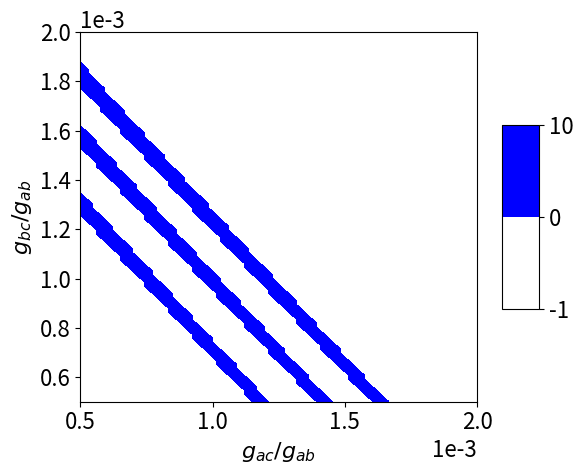

This figure's Python source:
"""
Created: July 22

[redacted]

:keyword: all sensitive parameters as reduced ratio and external field ( \Omega, w_0)
:parameters:   g_ac/g_ab; g_bc/g_ab;(\Omega, w_0/w)
"""

import numpy as np
from scipy import linalg
import matplotlib.pyplot as plt

"""
The external field 
"""

mu = 1e12  # ??? the magnetic moment length Hz/Tesla  1e11 有好结果 g_ap = 1e9  g_bp = 1e9 g_ab = 1e12

B_0 = 0.1932
# Omega_m = 6e12  # np.sqrt(2 * N * s) * mu * B_0  # 很重要！！！

"""
The dissipation and environment
"""
K_m = 1e9  # The dissipation rate of the magnon modes - MHz

gamma_p = 100  # The mechanical damping rate - Hz

# T at the low temperature; K

hbarKb = 0.673e-11

"""
the partial transposition matrices & the symplectic matrix 
"""
p = np.diag([1, -1, 1, 1])

Omega_2 = np.array([[0, 1, 0, 0],
                    [-1, 0, 0, 0],
                    [0, 0, 0, 1],
                    [0, 0, -1, 0]])

""" 
Free parameters
"""

w = 1e12  # The frequency of the magnon mode(s) - THz

# w_ratio = 1.5

w0_ratio = 0.07

# w_p = w_ratio * w  # The frequency of the mechanical mode - THz

w_0 = w0_ratio * w  # The drive magnetic field frequency (microwave) ; THz

g_ab = 1e12  # magnon-magnon coupling rate; THz


# g_mp = g_ap = g_bp = g_ratio * g_ab the magnon-phonon coupling rate; THz 0.001


def get_q_s_given_param(g_ratio_ac, g_ratio_bc, w_ratio, i):
    """
    Compute the steady state solution q_s given parameters
    """

    g_ap = g_ratio_ac * g_ab

    g_bp = g_ratio_bc * g_ab

    w_p = w_ratio * w

    w_a = w - w_0  # Detuning frequency of A mode

    w_b = w + w_0  # Detuning frequency of B mode

    Omega_m = mu * B_0

    a5 = w_p * g_ap ** 2 * g_bp ** 2
    a4 = 2 * w_b * w_p * g_ap ** 2 * g_bp + 2 * w_a * w_p * g_ap * g_bp ** 2 + Omega_m ** 2 * g_ap ** 3 * g_bp ** 2
    a3 = w_b ** 2 * w_p * g_ap ** 2 + w_a ** 2 * w_p * g_bp ** 2 + 4 * w_a * w_b * w_p * g_ab * g_bp - 2 * w_p * g_ap * g_bp * g_ab ** 2 \
         + 2 * Omega_m ** 2 * w_p * (w_b + g_ab) * g_ap ** 3 * g_bp + 2 * Omega_m ** 2 * w_p * (
                 w_a + g_ab) * g_ap ** 2 * g_bp ** 2
    a2 = 2 * w_a * w_b ** 2 * w_p * g_ap + 2 * w_a ** 2 * w_b * w_p * g_bp - 2 * w_a * w_p * g_bp * g_ab ** 2 - 2 * w_b * w_p * g_ap * g_ab ** 2 \
         + Omega_m ** 2 * (w_a + g_ab) ** 2 * g_ap * g_bp ** 2 + Omega_m ** 2 * (w_b + g_ab) ** 2 * g_ap ** 3 \
         + 4 * Omega_m ** 2 * (w_a + g_ab) * (w_b + g_ab) * g_ap ** 2 * g_bp
    a1 = w_p * g_ab ** 2 + w_a ** 2 * w_b ** 2 * w_p - 2 * w_a * w_b * w_p * g_ab ** 2 + 2 * Omega_m ** 2 * (
            w_a + g_ab) * (w_b + g_ab) ** 2 * g_ap ** 2 \
         + 2 * Omega_m ** 2 * (w_a + g_ab) ** 2 * (w_b + g_ab) * g_ap * g_bp
    a0 = Omega_m ** 2 * (w_a + g_ab) ** 2 * g_bp + Omega_m ** 2 * (w_b + g_ab) ** 2 * g_ap

    p = np.poly1d([a5, a4, a3, a2, a1, a0])
    # print(p)
    rootsp = p.r

    # print("\nRoots of the Polynomial is :", rootsp)

    q = rootsp[i - 1]

    # print("\nHere we pick :", q)
    # print("\nThe format of the data is :", type(q))

    return q


def get_a_s_given_qi(g_ratio_ac, g_ratio_bc, q):
    """
    Compute the steady state solution a_s & b_s given q_s
    """

    g_ap = g_ratio_ac * g_ab

    g_bp = g_ratio_bc * g_ab

    w_a = w - w_0  # Detuning frequency of A mode

    w_b = w + w_0  # Detuning frequency of B mode

    Omega_m = mu * B_0

    Delta_ap = w_a + (g_ap * q)
    Delta_bp = w_b + (g_bp * q)
    a_s = -1j * Omega_m * (Delta_bp + g_ab) / (Delta_ap * Delta_bp - (g_ab ** 2))

    # print("\nSteady state solution of a is :", a_s)
    # print(type(a_s))
    return a_s


def get_b_s_given_qi(g_ratio_ac, g_ratio_bc, q):
    """
    Compute the steady state solution a_s & b_s given q_s
    """

    g_ap = g_ratio_ac * g_ab

    g_bp = g_ratio_bc * g_ab

    w_a = w - w_0  # Detuning frequency of A mode

    w_b = w + w_0  # Detuning frequency of B mode

    Omega_m = mu * B_0

    Delta_ap = w_a + (g_ap * q)
    Delta_bp = w_b + (g_bp * q)
    b_s = -1j * Omega_m * (Delta_ap + g_ab) / (Delta_ap * Delta_bp - (g_ab ** 2))

    # print("\nSteady state solution of b is :", b_s)
    # print(type(b_s))
    return b_s


def get_A_given_steady_states_solutions(a, b, q, g_ratio_ac, g_ratio_bc, w_ratio):
    """
    Compute the drift matrix A given steady state solution
    """

    g_ap = g_ratio_ac * g_ab

    g_bp = g_ratio_bc * g_ab

    w_p = w_ratio * w

    w_a = w - w_0  # Detuning frequency of A mode

    w_b = w + w_0  # Detuning frequency of B mode

    """
    The notations 
    """
    Delta_ap = w_a + g_ap * q

    Delta_bp = w_b + g_bp * q

    M0 = g_ab  # g_ab + g_abp * q[i]

    M1 = np.sqrt(2) * (g_ap * a)  # + complex(g_abp * b))

    M2 = np.sqrt(2) * (g_bp * b)  # + complex(g_abp * a)

    """
    The drift matrix  
    """
    A = np.array([[-K_m, Delta_ap, -M0.imag, -M0.real, M1.imag, 0],
                  [-Delta_ap, -K_m, -M0.real, M0.imag, -M1.real, 0],
                  [-M0.imag, -M0.real, -K_m, Delta_bp, M2.imag, 0],
                  [-M0.real, M0.imag, -Delta_bp, -K_m, -M2.real, 0],
                  [0, 0, 0, 0, 0, w_p],
                  [-M1.real, -M1.imag, -M2.real, -M2.imag, -w_p, gamma_p]])
    # print(A)
    return A


def get_V_given_A(T, A, w_ratio):
    """
    Solve the value V using Lyapunov Equation
    """
    w_p = w_ratio * w

    w_a = w - w_0  # Detuning frequency of A mode

    w_b = w + w_0  # Detuning frequency of B mode

    # Compute N_m & N_p
    N_a = 1 / (np.exp(w_a * hbarKb / T) - 1)  # The equilibrium mean thermal magnon number
    N_b = 1 / (np.exp(w_b * hbarKb / T) - 1)  # The equilibrium mean thermal magnon number
    N_p = 1 / (np.exp(w_p * hbarKb / T) - 1)  # The equilibrium mean thermal phonon number

    # Compute the diagonal elements D1 & D2 & D3
    D1 = K_m * (2 * N_a + 1)
    D2 = K_m * (2 * N_b + 1)
    D3 = gamma_p * (2 * N_p + 1)

    # Form the matrix D
    D = np.array([[D1, 0, 0, 0, 0, 0],
                  [0, D1, 0, 0, 0, 0],
                  [0, 0, D2, 0, 0, 0],
                  [0, 0, 0, D2, 0, 0],
                  [0, 0, 0, 0, 0, 0],
                  [0, 0, 0, 0, 0, D3]])

    # Solve the equation to get V
    V = linalg.solve_continuous_lyapunov(A, D)
    return V


def get_LN_given_V_0(V):
    """
    'potential' logarithmic negativity of bipartite
    """
    v = np.array(V)

    def submatrix(startRow, startCol, size):
        return v[startRow:startRow + size, startCol:startCol + size]

    V4 = submatrix(0, 0, 4)
    V_0 = p.dot(V4).dot(p)
    V_1 = 1j * Omega_2.dot(V_0)
    Evals, Eves = linalg.eig(V_1)
    # print(Evals)
    # print(Eves)
    AbsEvals = np.abs([np.abs(i) for i in Evals])
    # print(AbsEvals)
    V_2 = np.min([np.min(arr) for arr in AbsEvals])
    V_3 = round(V_2, 7)
    # print(V_3)
    L_N = -np.log(2 * V_3)
    return L_N


def get_LN_given_V_1(V):
    """
    'potential' logarithmic negativity of bipartite
    """
    v = np.array(V)

    def submatrix(startRow, startCol, size):
        return v[startRow:startRow + size, startCol:startCol + size]

    V4 = submatrix(2, 2, 4)
    V_0 = p.dot(V4).dot(p)
    V_1 = 1j * Omega_2.dot(V_0)
    Evals, Eves = linalg.eig(V_1)
    # print(Evals)
    # print(Eves)
    AbsEvals = np.abs([np.abs(i) for i in Evals])
    # print(AbsEvals)
    V_2 = np.min([np.min(arr) for arr in AbsEvals])
    V_3 = round(V_2, 7)
    # print(V_3)
    L_N = -np.log(2 * V_3)
    return L_N


def get_LN_given_V_2(V):
    """
    'potential' logarithmic negativity of bipartite
    """
    # print(V)
    Y1 = V[0:2, 0:2]
    Y2 = V[4:6, 0:2]
    Y3 = V[0:2, 4:6]
    Y4 = V[4:6, 4:6]
    X1 = np.concatenate((Y1, Y2), axis=0)
    X2 = np.concatenate((Y3, Y4), axis=0)
    V4 = np.concatenate((X1, X2), axis=1)
    # print(V4)
    V_0 = p.dot(V4).dot(p)
    V_1 = 1j * Omega_2.dot(V_0)
    Evals, Eves = linalg.eig(V_1)
    # print(Evals)
    # print(Eves)
    AbsEvals = np.abs([np.abs(i) for i in Evals])
    # print(AbsEvals)
    V_2 = np.min([np.min(arr) for arr in AbsEvals])
    V_3 = round(V_2, 7)
    # print(V_3)
    L_N = -np.log(2 * V_3)
    return L_N


def solve_E_N_0(g_ratio_ac, g_ratio_bc, i, T, w_ratio):
    q = get_q_s_given_param(g_ratio_ac, g_ratio_bc, w_ratio, i)
    a = get_a_s_given_qi(g_ratio_ac, g_ratio_bc, q)
    b = get_b_s_given_qi(g_ratio_ac, g_ratio_bc, q)
    A = get_A_given_steady_states_solutions(a, b, q, g_ratio_ac, g_ratio_bc, w_ratio)
    V = get_V_given_A(T, A, w_ratio)
    L_N = get_LN_given_V_0(V)
    E_N = max(0, L_N)
    return E_N


def solve_E_N_1(g_ratio_ac, g_ratio_bc, i, T, w_ratio):
    q = get_q_s_given_param(g_ratio_ac, g_ratio_bc, w_ratio, i)
    a = get_a_s_given_qi(g_ratio_ac, g_ratio_bc, q)
    b = get_b_s_given_qi(g_ratio_ac, g_ratio_bc, q)
    A = get_A_given_steady_states_solutions(a, b, q, g_ratio_ac, g_ratio_bc, w_ratio)
    V = get_V_given_A(T, A, w_ratio)
    L_N = get_LN_given_V_1(V)
    E_N = max(0, L_N)
    return E_N


def solve_E_N_2(g_ratio_ac, g_ratio_bc, i, T, w_ratio):
    q = get_q_s_given_param(g_ratio_ac, g_ratio_bc, w_ratio, i)
    a = get_a_s_given_qi(g_ratio_ac, g_ratio_bc, q)
    b = get_b_s_given_qi(g_ratio_ac, g_ratio_bc, q)
    A = get_A_given_steady_states_solutions(a, b, q, g_ratio_ac, g_ratio_bc, w_ratio)
    V = get_V_given_A(T, A, w_ratio)
    L_N = get_LN_given_V_2(V)
    E_N = max(0, L_N)
    return E_N


if __name__ == '__main__':

    N = 100
    M = 100

    array_g_ratio_ac = np.linspace(5e-4, 2e-3, M)
    array_g_ratio_bc = np.linspace(5e-4, 2e-3, N)

    '''
    create the meshgrid matrix of E_N
    '''


    def get_EN1_matrix():
        EN = np.zeros((N, M))
        T = 100
        for i in range(N):
            for j in range(M):
                EN[i][j] = solve_E_N_0(array_g_ratio_ac[i], array_g_ratio_bc[j], 5, T, 0.75)
                if EN[i][j] == 0:
                    EN[i][j] = solve_E_N_0(array_g_ratio_ac[i], array_g_ratio_bc[j], 5, T, 1)
                    if EN[i][j] == 0:
                        EN[i][j] = solve_E_N_0(array_g_ratio_ac[i], array_g_ratio_bc[j], 5, T, 1.25)
                    else:
                        EN[i][j] = solve_E_N_0(array_g_ratio_ac[i], array_g_ratio_bc[j], 5, T, 1)
                else:
                    EN[i][j] = solve_E_N_0(array_g_ratio_ac[i], array_g_ratio_bc[j], 5, T, 0.75)
        return EN


    plt.rcParams.update({'font.size': 16})  # font size

    fig, ax = plt.subplots()
    surf = ax.contourf(array_g_ratio_ac, array_g_ratio_bc, get_EN1_matrix(), levels=[-1, 0, 10],
                       colors=['white', 'blue'])

    # surf2 = ax.contourf(array_g_ratio_ac, array_g_ratio_bc,  levels=[-1, 0, 4], colors=['white', 'red'])

    plt.ticklabel_format(axis="both", style="sci", scilimits=(0, 0))

    fig.colorbar(surf, shrink=0.5, aspect=5)

    ax.set_xlabel('$g_{ac}/g_{ab}$')
    ax.set_ylabel('$g_{bc}/g_{ab}$')

    # plt.title('$( \omega_0/\omega = 0.1; \ \Omega=0.57 \ THz; \ T = 50K )$')
    plt.show()
